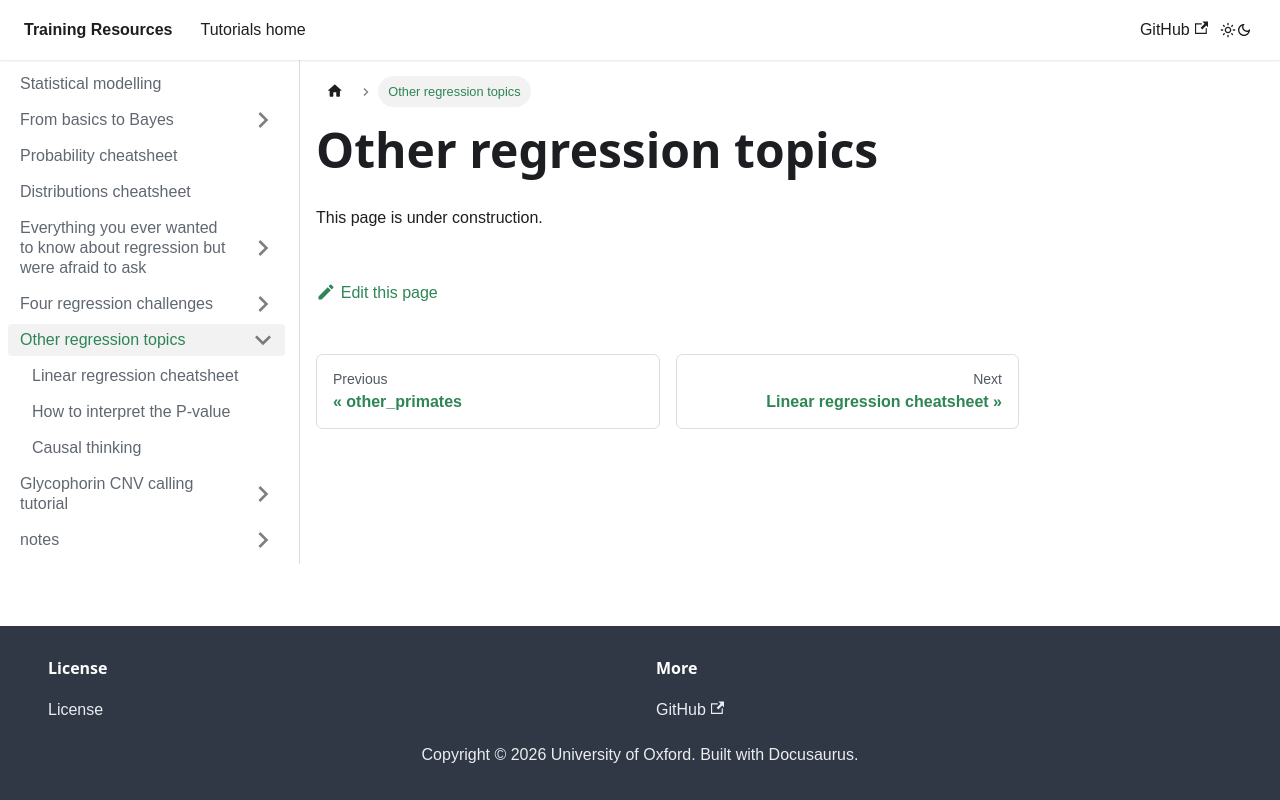

repository: chg-training/chg-training-resources · page: statistical_modelling/regression_modelling/index.html · generator: docusaurus

---
sidebar_position: 5
---

# Other regression topics

This page is under construction.
